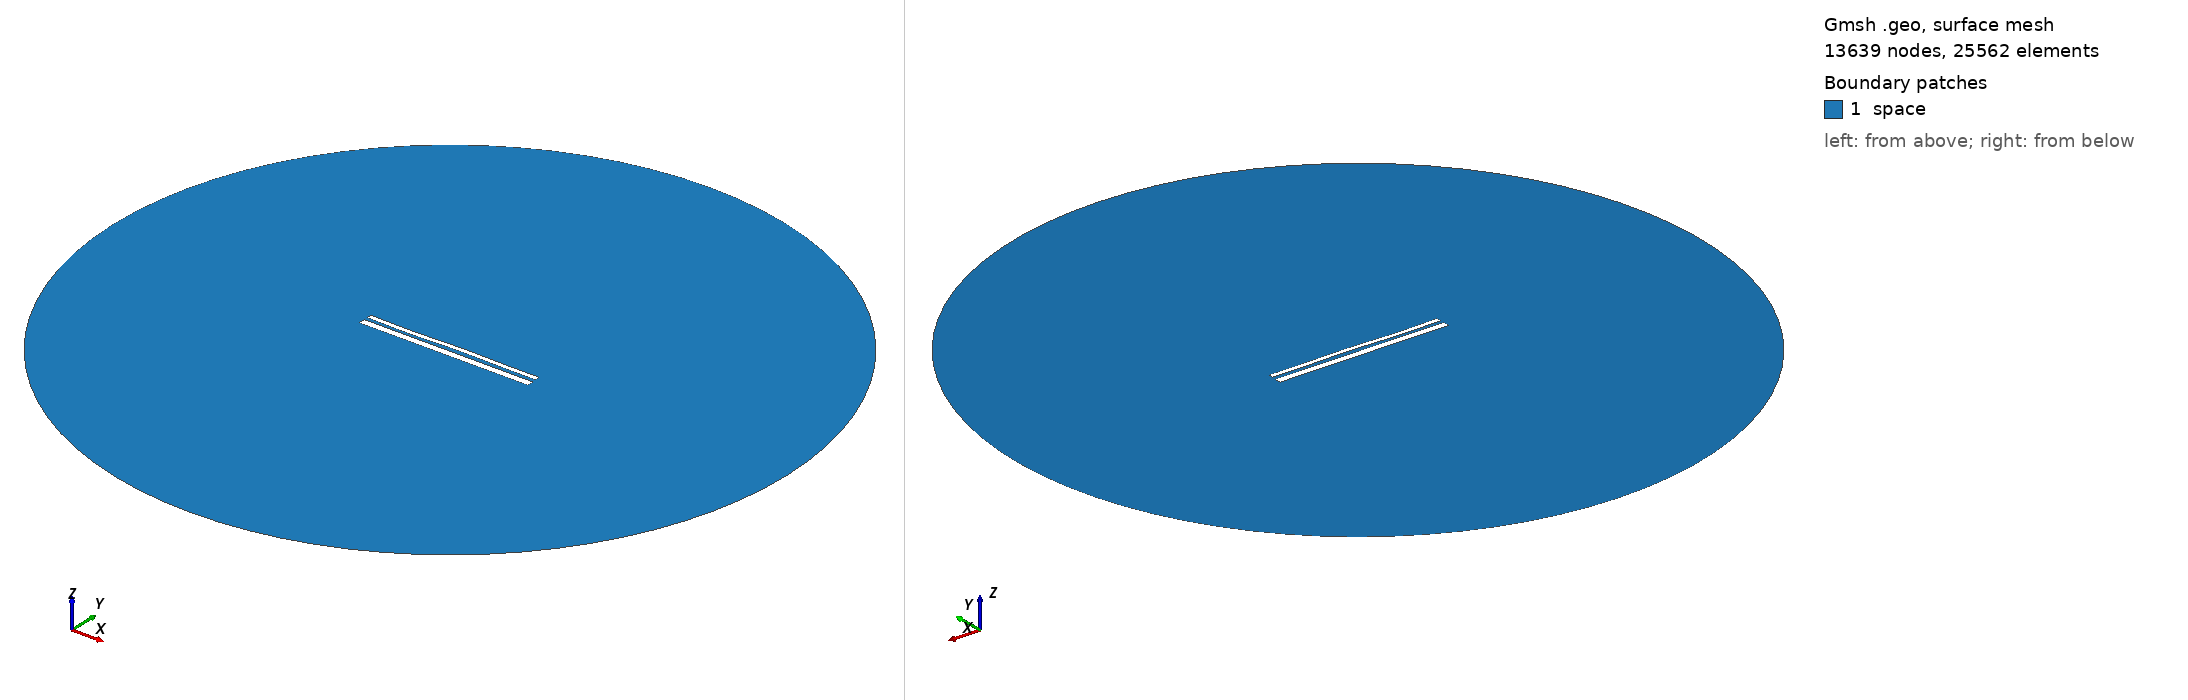

Gmsh geometry script, surface-meshed: 13639 nodes, 25562 surface elements. Boundary patches (legend numbers): 1 space. Left view from above one corner, right view from below the opposite corner. Legend entries are the model's physical surfaces. The drawing asked Gmsh for element sizes between 1% and 20% of the model's largest extent; the script's own settings can give other sizes.

=== 13076.geo (drawn) ===
//---------------------------------------
// Geometry kernel
//---------------------------------------

SetFactory("OpenCASCADE");



//---------------------------------------
// Parameters of the geometry
//---------------------------------------

// Overetch of the upper plate
overetch = 0.5;

// Distance between the plates
distance = 1.5;

// Discretization over the x axis (for the deformation)
nx = 50; 

// Length of the plate
L = 100 - overetch; 

// Number of modes
n = 4; 

// 1st mode coefficient
coeff(1) = 0.15;
beta(1) = 0.596864 * 3.1415926535 / L;

// 2nd mode coefficient
coeff(2) = 0.07499999999999998;
beta(2) = 1.49418 * 3.1415926535 / L;

// 3rd mode coefficient
coeff(3) = -0.15;
beta(3) = 2.50025 * 3.1415926535 / L;

// 4th mode coefficient
coeff(4) = -0.15;
beta(4) = 3.49999 * 3.1415926535 / L;



//---------------------------------------
// Upper plate (deformed rectangle)
//---------------------------------------

// Coordiantes of the upper plate
xmin = -50;
xmax = 50 - overetch;

// Height of the upper plate
yheight = 4 - 2 * overetch;

// Indexes of the points
UpperID[] = {};
LowerID[] = {};
LeftID[] = {};
RightID[] = {};

// Point index
p = 1;

// Horizontal edges
For i In {1:nx}
    x = xmin + (i-1)*(xmax - xmin)/(nx-1);

    y_bottom = distance / 2 + overetch;
    For j In {1:n}
        C = (Cosh(beta(j)*L) + Cos(beta(j)*L)) / (Sinh(beta(j)*L) + Sin(beta(j)*L));
        y_bottom  = y_bottom + coeff(j) * (Cosh(beta(j)*(x+50)) - Cos(beta(j)*(x+50)) - C * (Sinh(beta(j)*(x+50)) - Sin(beta(j)*(x+50))));
    EndFor

    y_top = y_bottom + yheight;

    Point(p) = {x, y_top, 0, 1.0};
    UpperID[i] = p;
    p = p + 1;

    Point(p) = {x, y_bottom, 0, 1.0};
    LowerID[i] = p;
    p = p + 1;
EndFor

// Create point lists
UpperPts[] = {}; LowerPts[] = {};
For i In {1:nx}
  UpperPts[] += {UpperID[i]};
  LowerPts[] += {LowerID[i]};
EndFor

// Build splines
Spline(1) = {UpperPts[]};
Spline(2) = {LowerPts[]};
Line(3) = {LowerPts[nx-1], UpperPts[nx-1]};
Line(4) = {LowerPts[0], UpperPts[0]};

// Build the plane surface
Curve Loop(1) = {2, 3, -1, -4};
Plane Surface(1) = {1};



//---------------------------------------
// Lower plate (rectangle)
//---------------------------------------

// Vertices
Point(1001) = {-50, -1, 0, 1.0};
Point(1002) = { 50, -1, 0, 1.0};
Point(1003) = { 50,  -5, 0, 1.0};
Point(1004) = {-50,  -5, 0, 1.0};

// Edges
Line(5) = {1001, 1002};
Line(6) = {1002, 1003};
Line(7) = {1003, 1004};
Line(8) = {1004, 1001};

// Plane surface
Line Loop(2) = {5, 6, 7, 8};
Plane Surface(2) = {2}; 



//---------------------------------------
// Outer (fictious) boundary
//---------------------------------------

// Points
Point(1005) = {0, 0, 0};       // Center
Point(1006) = {200, 0, 0};     // Start point
Point(1007) = {0, 200, 0};     // 90 degrees
Point(1008) = {-200, 0, 0};    // 180 degrees
Point(1009) = {0, -200, 0};    // 270 degrees

// Circle arcs (each needs start, center, end)
Circle(9) = {1006, 1005, 1007};
Circle(10) = {1007, 1005, 1008};
Circle(11) = {1008, 1005, 1009};
Circle(12) = {1009, 1005, 1006};

// Plane surface for the entire domain
Curve Loop(3) = {9, 10, 11, 12};
Surface(3) = {3};

// Subtract the plates from the whole domain to obtain the actual domain where we want to solve the equations
BooleanDifference{ Surface{3}; Delete; }{ Surface{1}; Surface{2}; Delete; }




//---------------------------------------
// Transfinite Lines/Curves
//---------------------------------------

// Set the number of points on the boundaries
r = 7;

// Plates
Transfinite Curve {1, 2} = 50*r Using Progression 1;
Transfinite Curve {3, 4} = 2*r Using Progression 1;
Transfinite Line {5, 7} = 50*r Using Progression 1;
Transfinite Line {6, 8} = 2*r Using Progression 1;

// Outer boundary
Transfinite Line {9, 10, 11, 12} = 20 Using Progression 1;



//---------------------------------------
// Physical groups
//---------------------------------------                

// Physical curves (boundaries)
Physical Line("force_segment", 10) = {2};
Physical Line("upper_plate", 11) = {1, 3, 4};
Physical Line("lower_plate", 12) = {5, 6, 7, 8};
Physical Line("boundary", 20) = {9, 10, 11, 12};

// Physical Surfaces
Physical Surface("space", 30) = {3};



//---------------------------------------
// 6. Generate the Mesh
//---------------------------------------

// 2D mesh generation
Mesh 2;
